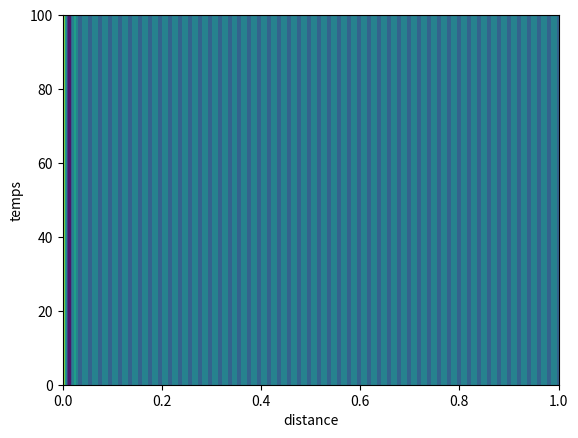

Source code (Python):
import matplotlib.pyplot as plt
import numpy as np

t0 = 1
d = 1e-10
L = 1
N = 100

def a(n):
    return 2*n

def f(t,x):
    s = t0
    for n in range(1,N):
        s += a(n)*np.exp(-n**2*d*np.pi*np.pi/(L*L)*t)*np.cos(n*np.pi/L*x)
    return s

# linspace permet de créer un tableau de valeurs régulièrement espacées
x = np.linspace(0,L,500)
# debut fin nb de points
t = np.linspace(0,100,50)
X,T = np.meshgrid(x,t)

# Z est un tableau à deux dimensions, de même taille que X et Y
Z = f(T,X)
plt.xlabel('distance')
plt.ylabel('temps')
plt.contourf(X,T,Z)
plt.show()

